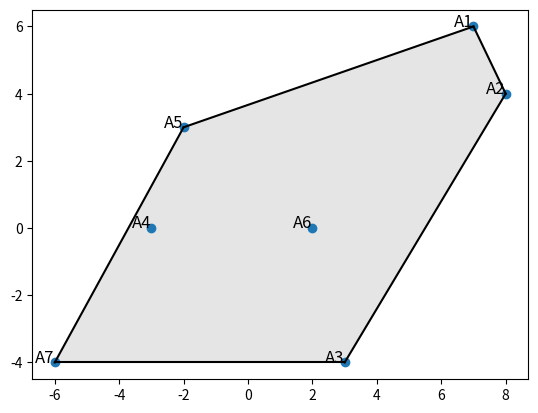

Here is the Python script that generated this plot:
import numpy as np
import matplotlib.pyplot as plt
from scipy.spatial import ConvexHull

points = np.array([
    [7, 6],  
    [8, 4],  
    [3, -4], 
    [-3, 0],
    [-2, 3], 
    [2, 0],  
    [-6, -4] 
])

hull = ConvexHull(points)

plt.figure()
plt.plot(points[:,0], points[:,1], 'o')
for i, txt in enumerate(['A1', 'A2', 'A3', 'A4', 'A5', 'A6', 'A7']):
    plt.annotate(txt, (points[i,0], points[i,1]), fontsize=12, ha='right')

for simplex in hull.simplices:
    plt.plot(points[simplex, 0], points[simplex, 1], 'k-')

plt.fill(points[hull.vertices, 0], points[hull.vertices, 1], 'k', alpha=0.1)

plt.show()